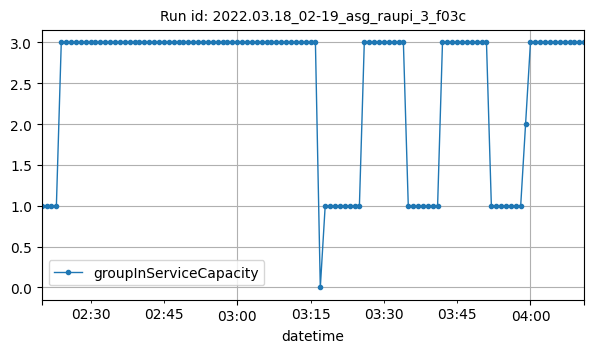

The table this chart was drawn from, first rows:
datetime, groupInServiceCapacity
2022-03-18T02:20:00Z, 1
2022-03-18T02:21:00Z, 1
2022-03-18T02:22:00Z, 1
2022-03-18T02:23:00Z, 1
2022-03-18T02:24:00Z, 3
2022-03-18T02:25:00Z, 3
2022-03-18T02:26:00Z, 3
2022-03-18T02:27:00Z, 3
2022-03-18T02:28:00Z, 3
2022-03-18T02:29:00Z, 3
2022-03-18T02:30:00Z, 3
2022-03-18T02:31:00Z, 3
2022-03-18T02:32:00Z, 3
2022-03-18T02:33:00Z, 3
2022-03-18T02:34:00Z, 3
2022-03-18T02:35:00Z, 3
2022-03-18T02:36:00Z, 3
2022-03-18T02:37:00Z, 3
2022-03-18T02:38:00Z, 3
2022-03-18T02:39:00Z, 3
2022-03-18T02:40:00Z, 3
2022-03-18T02:41:00Z, 3
2022-03-18T02:42:00Z, 3
2022-03-18T02:43:00Z, 3
2022-03-18T02:44:00Z, 3
2022-03-18T02:45:00Z, 3
2022-03-18T02:46:00Z, 3
2022-03-18T02:47:00Z, 3
2022-03-18T02:48:00Z, 3
2022-03-18T02:49:00Z, 3
2022-03-18T02:50:00Z, 3
2022-03-18T02:51:00Z, 3
2022-03-18T02:52:00Z, 3
2022-03-18T02:53:00Z, 3
2022-03-18T02:54:00Z, 3
2022-03-18T02:55:00Z, 3
2022-03-18T02:56:00Z, 3
2022-03-18T02:57:00Z, 3
2022-03-18T02:58:00Z, 3
2022-03-18T02:59:00Z, 3
2022-03-18T03:00:00Z, 3
2022-03-18T03:01:00Z, 3
2022-03-18T03:02:00Z, 3
2022-03-18T03:03:00Z, 3
2022-03-18T03:04:00Z, 3
2022-03-18T03:05:00Z, 3
2022-03-18T03:06:00Z, 3
2022-03-18T03:07:00Z, 3
2022-03-18T03:08:00Z, 3
2022-03-18T03:09:00Z, 3
2022-03-18T03:10:00Z, 3
2022-03-18T03:11:00Z, 3
2022-03-18T03:12:00Z, 3
2022-03-18T03:13:00Z, 3
2022-03-18T03:14:00Z, 3
2022-03-18T03:15:00Z, 3
2022-03-18T03:16:00Z, 3
2022-03-18T03:17:00Z, 0
2022-03-18T03:18:00Z, 1
2022-03-18T03:19:00Z, 1
... 52 more rows
